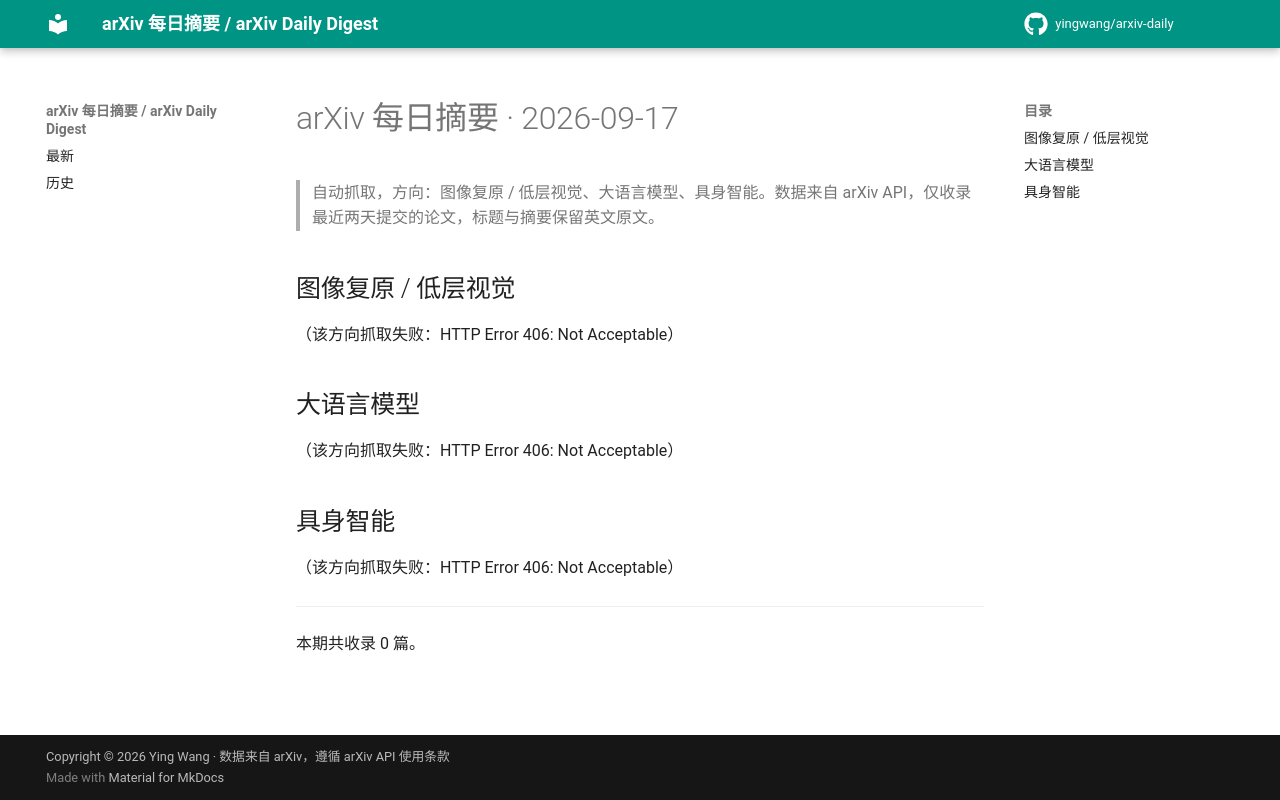

repository: yingwang/arxiv-daily · page: digests/2026-09-17/index.html · generator: mkdocs

# arXiv 每日摘要 · 2026-09-17

> 自动抓取，方向：图像复原 / 低层视觉、大语言模型、具身智能。数据来自 arXiv API，仅收录最近两天提交的论文，标题与摘要保留英文原文。

## 图像复原 / 低层视觉

（该方向抓取失败：HTTP Error 406: Not Acceptable）

## 大语言模型

（该方向抓取失败：HTTP Error 406: Not Acceptable）

## 具身智能

（该方向抓取失败：HTTP Error 406: Not Acceptable）

---

本期共收录 0 篇。
